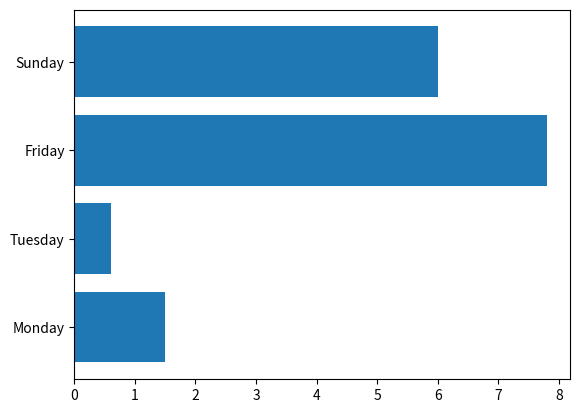

Here is the Python script that generated this plot:
# -*- coding: utf-8 -*-
import matplotlib.pyplot as plt

name_list = ['Monday', 'Tuesday', 'Friday', 'Sunday']
num_list = [1.5, 0.6, 7.8, 6]
plt.barh(range(len(num_list)), num_list, tick_label=name_list)
plt.show()